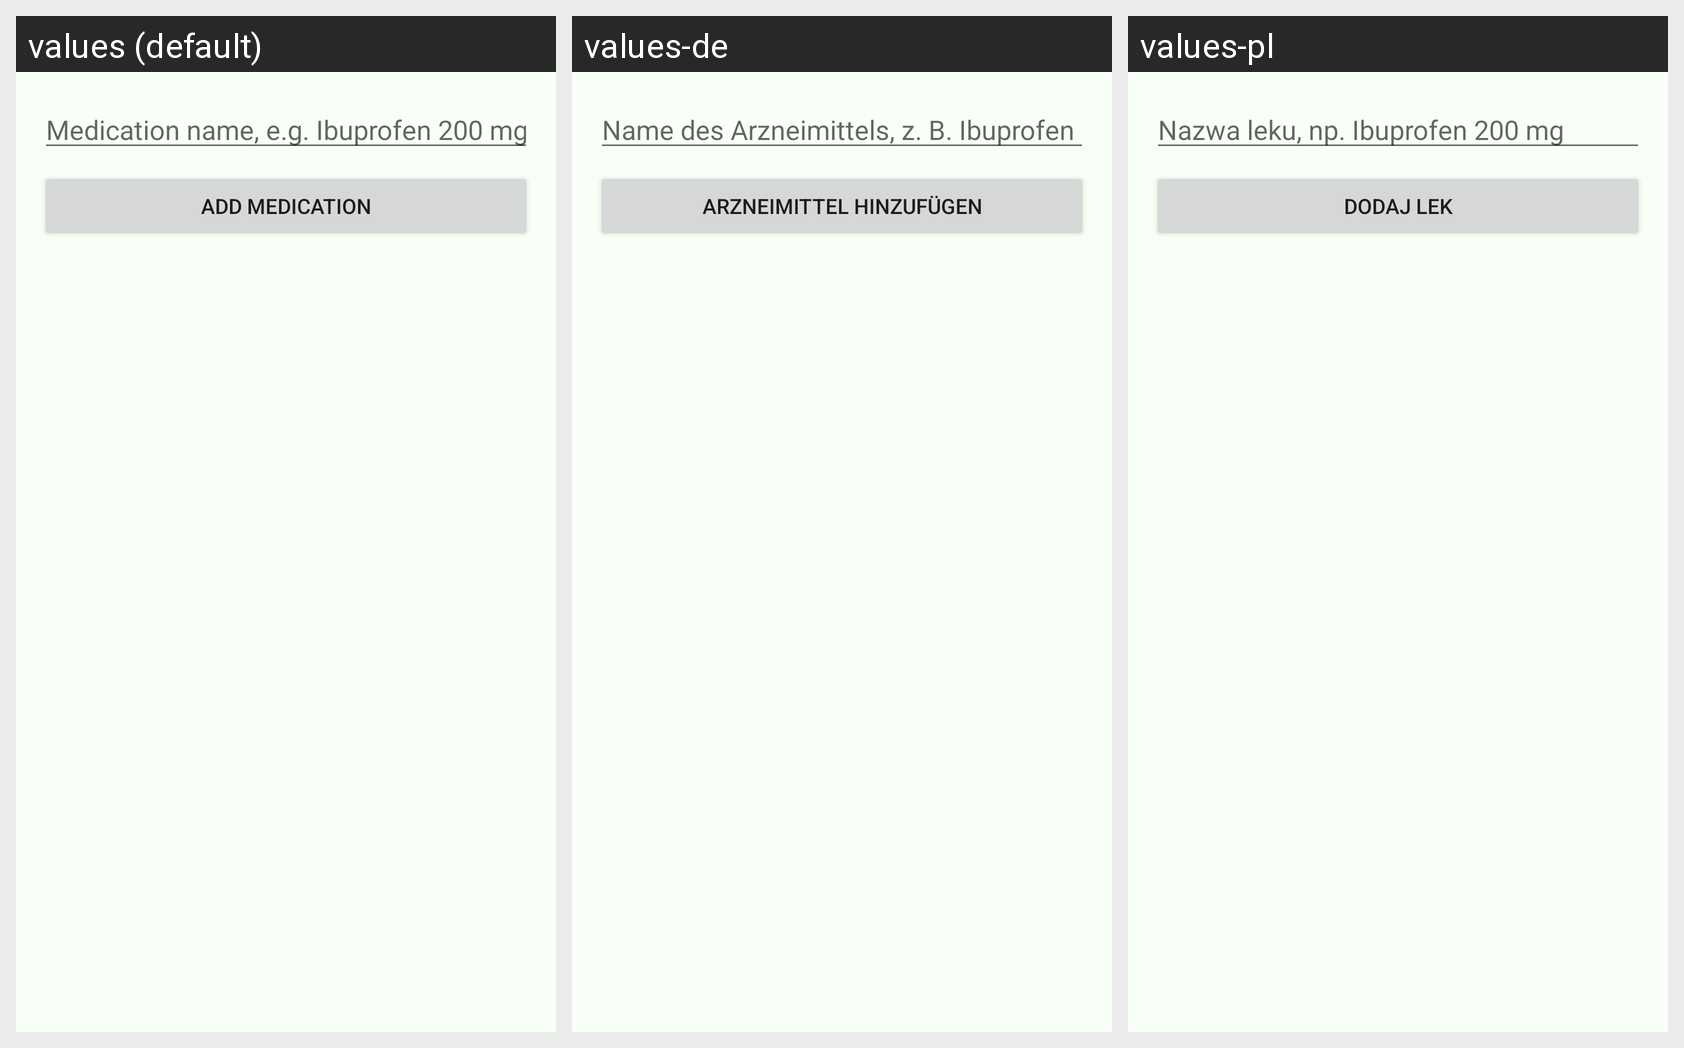

The Android screen above is rendered under several locales of the same app. Produce the string resources it draws, with the default and per-locale values.
Android screen res/layout/fragment_transform.xml rendered under 3 locales, left to right: values (default), values-de, values-pl. Device: Nexus 5 (rendered at 1080×1920; each locale shown at half size, 540×960, under a caption strip naming it); theme Theme.MedStock.
Strings drawn on this screen, with the default value and each locale's value (text and hints the layout hard-codes, and strings that could not be matched under every locale, appear in the picture but are not listed):

medication_name_hint
  values: Medication name, e.g. Ibuprofen 200 mg
  values-de: Name des Arzneimittels, z. B. Ibuprofen 200 mg
  values-pl: Nazwa leku, np. Ibuprofen 200 mg

add_medication
  values: Add medication
  values-de: Arzneimittel hinzufügen
  values-pl: Dodaj lek
